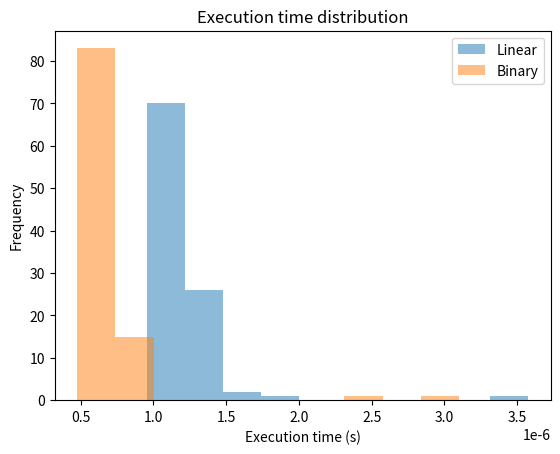

Python code for this plot:
import random
import time
import matplotlib.pyplot as plt

def linear_search(arr, target):
    for i in range(len(arr)):
        if arr[i] == target:
            return i
    
    return -1

def binary_search_recursion(array, target, low, high):
    if low > high:
        return -1
    mid = (low + high) // 2
    if array[mid] == target:
        return mid
    elif array[mid] < target:
        return binary_search_recursion(array, target, mid + 1, high)
    else:
        return binary_search_recursion(array, target, low, mid - 1)

def measure_time(func, *args):
    start = time.time()
    result = func(*args)
    end = time.time()
    return end - start

def main():
    # Generate a sorted array of 1000 elements
    size = 1000
    array = sorted(random.sample(range(size * 10), size))

    # Select a random target element from the array
    target = random.choice(array)

    # Measure the execution time of the iterative implementation
    measurements_iterative = []
    measurements_recursive = []
    for i in range(100):
        measurements_iterative.append(measure_time(linear_search, array, target))
        measurements_recursive.append(measure_time(binary_search_recursion, array, target, 0, size - 1))

    # Print the minimum and average execution times for both implementations
    print(f"Search with linear iteration: min={min(measurements_iterative)}, avg={sum(measurements_iterative)/len(measurements_iterative)}")
    print(f"Binary search with recursion: min={min(measurements_recursive)}, avg={sum(measurements_recursive)/len(measurements_recursive)}")

    # Plot a histogram of the execution time distribution for both implementations
    plt.hist(measurements_iterative, alpha=0.5, label='Linear')
    plt.hist(measurements_recursive, alpha=0.5, label='Binary')
    plt.legend(loc='upper right')
    plt.title('Execution time distribution')
    plt.xlabel('Execution time (s)')
    plt.ylabel('Frequency')
    plt.show()

if __name__ == '__main__':
    main()
